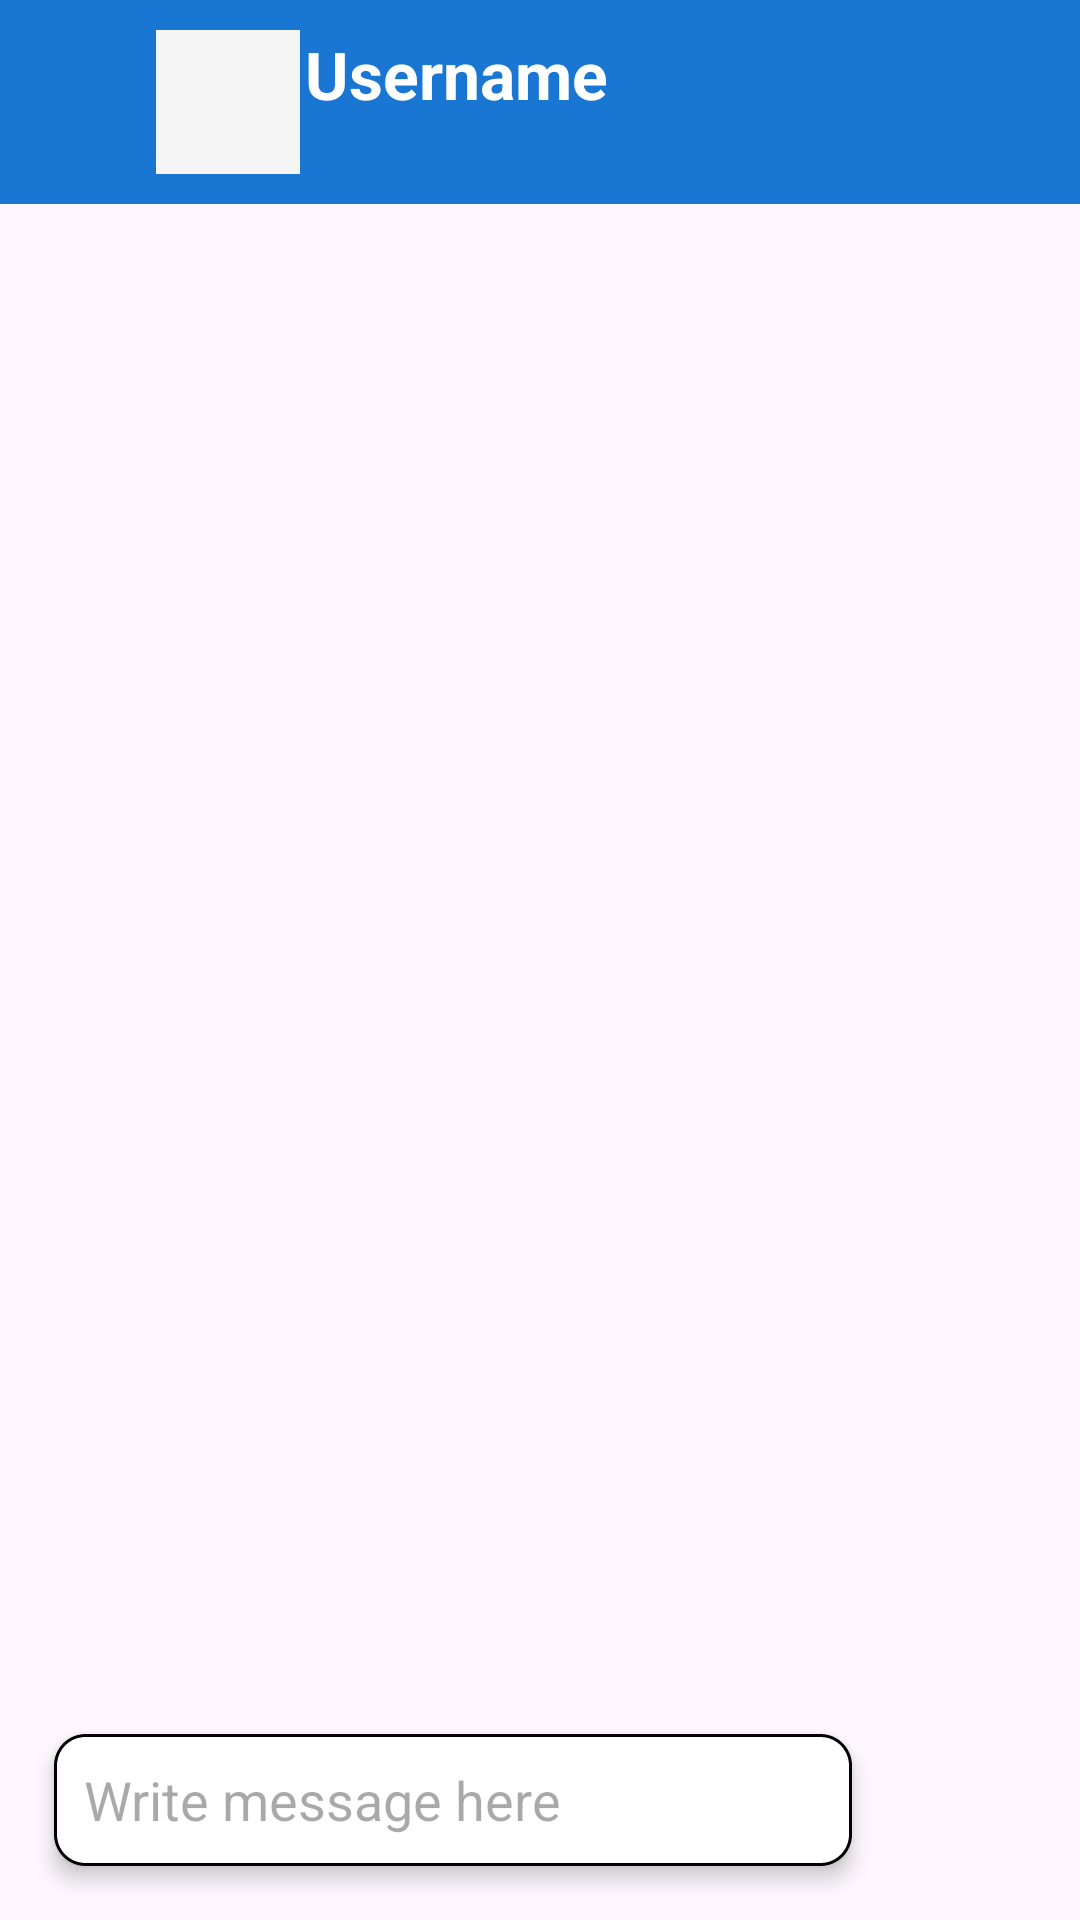

Layout XML and referenced resources for this Android screen:
<!-- AndroidManifest.xml: application theme Theme.Ganesh1 -->
<!-- res/layout/activity_chat.xml -->
<?xml version="1.0" encoding="utf-8"?>
<RelativeLayout xmlns:android="http://schemas.android.com/apk/res/android"
    xmlns:app="http://schemas.android.com/apk/res-auto"
    xmlns:tools="http://schemas.android.com/tools"
    android:layout_width="match_parent"
    android:layout_height="match_parent"
    tools:context=".chat">

    <RelativeLayout
        android:layout_width="match_parent"
        android:layout_height="wrap_content"
        android:background="@color/blue"
        android:padding="10dp"
        android:id="@+id/toolbar">

        <TextView
            android:id="@+id/other_username"
            android:layout_width="198dp"
            android:layout_height="47dp"
            android:layout_alignParentStart="true"
            android:layout_alignParentEnd="true"
            android:layout_marginStart="83dp"
            android:layout_marginLeft="83dp"
            android:layout_marginEnd="139dp"
            android:layout_toRightOf="@id/profile_pic_layout"
            android:text="Username"
            android:textAlignment="center"
            android:textColor="@color/white"
            android:textSize="22sp"
            android:textStyle="bold" />

        <include layout="@layout/profile_pic_view"
            android:layout_width="48dp"
            android:layout_height="48dp"
            android:layout_marginStart="10dp"
            android:layout_toRightOf="@id/back_btn"
            android:id="@+id/profile_pic_layout"
            />

        <ImageButton
            android:layout_width="32dp"
            android:layout_height="32dp"
            android:src="@drawable/phone_icon"
            android:background="?attr/selectableItemBackgroundBorderless"
            app:tint="@color/black"
            android:layout_centerVertical="true"
            android:id="@+id/back_btn"/>

    </RelativeLayout>

    <androidx.recyclerview.widget.RecyclerView
        android:layout_width="match_parent"
        android:layout_height="match_parent"
        android:layout_below="@id/toolbar"
        android:layout_above="@id/bottom_layout"
        android:id="@+id/chat_recycler_view"/>

    <RelativeLayout
        android:layout_width="match_parent"
        android:layout_height="80dp"
        android:layout_alignParentBottom="true"
        android:padding="8dp"
        android:id="@+id/bottom_layout">

        <EditText
            android:layout_width="match_parent"
            android:layout_height="wrap_content"
            android:layout_centerInParent="true"
            android:layout_marginStart="10dp"
            android:layout_marginTop="10dp"
            android:layout_marginEnd="10dp"
            android:layout_marginBottom="10dp"
            android:layout_toLeftOf="@id/message_send_btn"
            android:background="@drawable/edit_text_round_corner"
            android:elevation="4dp"
            android:hint="Write message here"
            android:padding="10dp"
            android:id="@+id/chat_message_input"/>

        <ImageButton
            android:layout_width="48dp"
            android:layout_height="48dp"
            android:src="@drawable/phone_icon"
            android:layout_alignParentEnd="true"
            android:layout_centerInParent="true"
            android:background="?attr/selectableItemBackgroundBorderless"
            app:tint="@color/blue"
            android:id="@+id/message_send_btn"
            android:padding="8dp"
            android:layout_marginStart="10dp"
            />

    </RelativeLayout>


</RelativeLayout>
<!-- res/layout/profile_pic_view.xml (included above) -->
<?xml version="1.0" encoding="utf-8"?>
<RelativeLayout xmlns:android="http://schemas.android.com/apk/res/android"
    android:layout_width="48dp"
    android:layout_height="48dp">

    <ImageView
        android:id="@+id/profile_pic"
        android:layout_width="48dp"
        android:layout_height="48dp"
        android:src="@drawable/person_icon"
        android:background="@color/off_white"
        android:scaleType="centerCrop"
        android:layout_centerInParent="true"
        android:padding="6dp"
        android:clipToOutline="true" />

</RelativeLayout>
<!-- resources referenced by this layout -->
<resources>
  <color name="black">#FF000000</color>
  <color name="blue">#1976D2</color>
  <color name="off_white">#F5F5F5</color>
  <color name="white">#FFFFFFFF</color>
  <!-- drawable edit_text_round_corner (drawable) -->
  <?xml version="1.0" encoding="utf-8"?>
  <shape xmlns:android="http://schemas.android.com/apk/res/android">
      <stroke android:width="1dp" android:color="@color/black" android:dashWidth="2dp" />
      <corners android:radius="10dp"
          android:color="@color/blue" />
      <solid android:color="@color/white"/>
  </shape>
  <style name="Theme.Ganesh1" parent="Base.Theme.Ganesh1" />
  <style name="Base.Theme.Ganesh1" parent="Theme.Material3.DayNight.NoActionBar">
          
          
      </style>
</resources>
